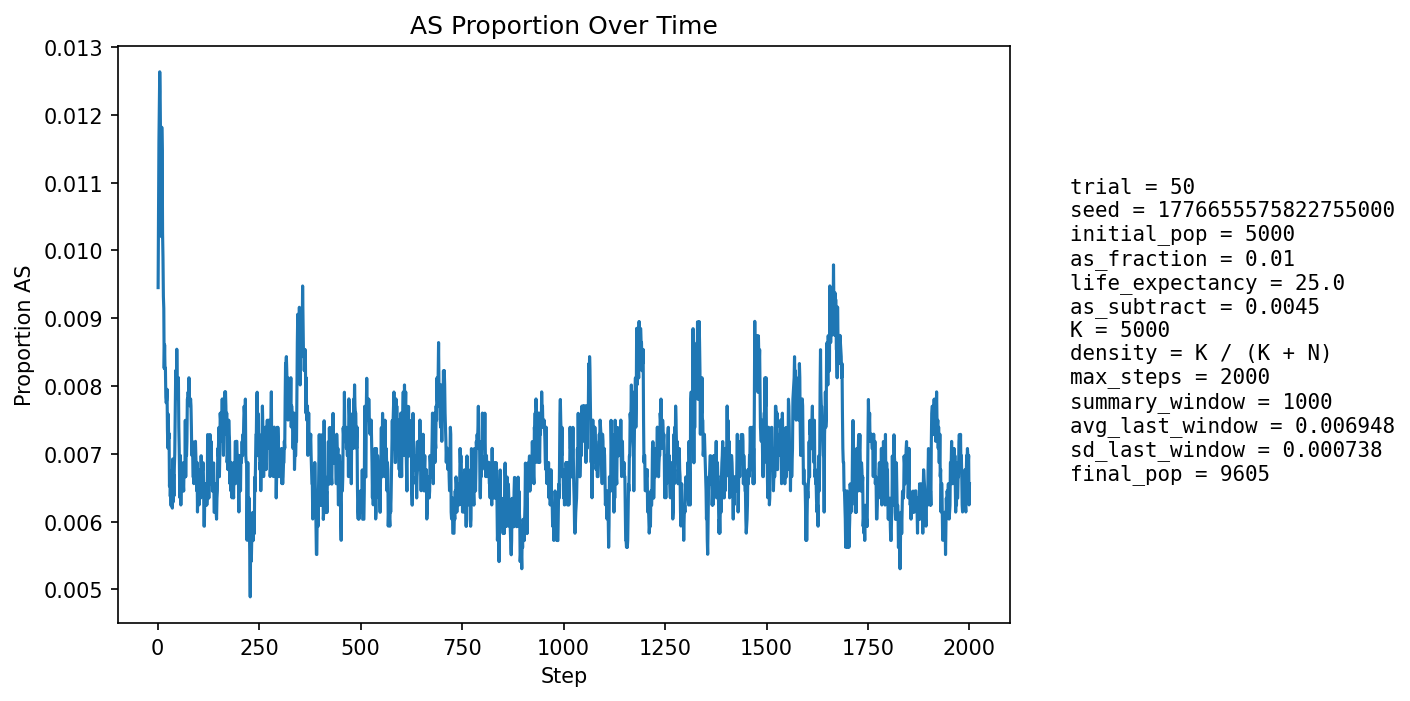

Values plotted in this chart, from the file beside it:
step, population_size, births, newborn_AA, newborn_AS, newborn_SS, prop_newborn_AA, prop_newborn_AS, prop_newborn_SS, prop_repro_AA, prop_repro_AS, prop_AS_population
1, 5396, 1288, 1279, 9, 0, 0.993, 0.006988, 0.0, 0.9918, 0.008155, 0.009451
2, 5595, 1246, 1233, 13, 0, 0.9896, 0.01043, 0.0, 0.9907, 0.009263, 0.01055
3, 5777, 1230, 1216, 14, 0, 0.9886, 0.01138, 0.0, 0.9896, 0.01036, 0.0116
4, 5942, 1222, 1206, 16, 0, 0.9869, 0.01309, 0.0, 0.9871, 0.01291, 0.01212
5, 6174, 1297, 1278, 19, 0, 0.9854, 0.01465, 0.0, 0.9877, 0.01233, 0.01263
6, 6402, 1344, 1328, 16, 0, 0.9881, 0.0119, 0.0, 0.988, 0.01198, 0.01234
7, 6625, 1378, 1365, 13, 0, 0.9906, 0.009434, 0.0, 0.9882, 0.01178, 0.01162
8, 6837, 1403, 1388, 15, 0, 0.9893, 0.01069, 0.0, 0.9883, 0.01165, 0.01112
9, 7056, 1437, 1427, 10, 0, 0.993, 0.006959, 0.0, 0.9885, 0.01146, 0.0102
10, 7278, 1473, 1447, 26, 0, 0.9823, 0.01765, 0.0, 0.9887, 0.01126, 0.01182
11, 7496, 1507, 1488, 19, 0, 0.9874, 0.01261, 0.0, 0.9895, 0.01054, 0.01147
12, 7706, 1537, 1526, 10, 1, 0.9928, 0.006506, 0.0006506, 0.9896, 0.01041, 0.01025
13, 7883, 1539, 1526, 13, 0, 0.9916, 0.008447, 0.0, 0.9905, 0.009458, 0.009895
14, 8048, 1554, 1542, 12, 0, 0.9923, 0.007722, 0.0, 0.9895, 0.01049, 0.009319
15, 8202, 1572, 1559, 13, 0, 0.9917, 0.00827, 0.0, 0.9893, 0.01073, 0.009144
16, 8351, 1594, 1587, 7, 0, 0.9956, 0.004391, 0.0, 0.99, 0.009976, 0.008262
17, 8481, 1609, 1594, 15, 0, 0.9907, 0.009323, 0.0, 0.9902, 0.009774, 0.008607
18, 8602, 1620, 1609, 11, 0, 0.9932, 0.00679, 0.0, 0.9906, 0.009384, 0.008254
19, 8710, 1631, 1617, 14, 0, 0.9914, 0.008584, 0.0, 0.991, 0.009017, 0.008266
20, 8809, 1642, 1631, 11, 0, 0.9933, 0.006699, 0.0, 0.9918, 0.00822, 0.007833
21, 8901, 1650, 1638, 12, 0, 0.9927, 0.007273, 0.0, 0.9917, 0.008341, 0.007752
22, 8984, 1657, 1644, 13, 0, 0.9922, 0.007846, 0.0, 0.9926, 0.007382, 0.007792
23, 9054, 1663, 1647, 16, 0, 0.9904, 0.009621, 0.0, 0.9923, 0.00774, 0.007952
24, 9116, 1667, 1657, 10, 0, 0.994, 0.005999, 0.0, 0.9927, 0.007254, 0.00735
25, 9174, 1674, 1664, 10, 0, 0.994, 0.005974, 0.0, 0.9928, 0.007194, 0.007085
26, 9227, 1679, 1664, 15, 0, 0.9911, 0.008934, 0.0, 0.9929, 0.007141, 0.007586
27, 9275, 1684, 1673, 11, 0, 0.9935, 0.006532, 0.0, 0.9923, 0.007723, 0.007224
28, 9315, 1687, 1674, 13, 0, 0.9923, 0.007706, 0.0, 0.9927, 0.007269, 0.0073
29, 9353, 1690, 1684, 6, 0, 0.9964, 0.00355, 0.0, 0.993, 0.007028, 0.006522
30, 9385, 1693, 1680, 13, 0, 0.9923, 0.007679, 0.0, 0.9926, 0.007407, 0.006713
31, 9415, 1696, 1688, 8, 0, 0.9953, 0.004717, 0.0, 0.993, 0.00697, 0.006373
32, 9439, 1698, 1686, 12, 0, 0.9929, 0.007067, 0.0, 0.9928, 0.007152, 0.006568
33, 9461, 1699, 1691, 8, 0, 0.9953, 0.004709, 0.0, 0.9935, 0.006523, 0.006236
34, 9481, 1700, 1686, 14, 0, 0.9918, 0.008235, 0.0, 0.9935, 0.006507, 0.00675
35, 9503, 1703, 1696, 7, 0, 0.9959, 0.00411, 0.0, 0.9935, 0.006487, 0.006314
36, 9517, 1705, 1696, 9, 0, 0.9947, 0.005279, 0.0, 0.9933, 0.006672, 0.006199
37, 9531, 1706, 1690, 16, 0, 0.9906, 0.009379, 0.0, 0.9935, 0.006462, 0.006925
38, 9541, 1706, 1699, 7, 0, 0.9959, 0.004103, 0.0, 0.9931, 0.006856, 0.006289
39, 9552, 1707, 1694, 13, 0, 0.9924, 0.007616, 0.0, 0.9936, 0.006446, 0.0067
40, 9563, 1708, 1700, 8, 0, 0.9953, 0.004684, 0.0, 0.9936, 0.006437, 0.006379
41, 9570, 1709, 1695, 14, 0, 0.9918, 0.008192, 0.0, 0.993, 0.007031, 0.006792
42, 9579, 1710, 1697, 13, 0, 0.9924, 0.007602, 0.0, 0.9934, 0.006623, 0.006994
43, 9585, 1709, 1692, 17, 0, 0.9901, 0.009947, 0.0, 0.9932, 0.006822, 0.007512
44, 9589, 1711, 1692, 19, 0, 0.9889, 0.0111, 0.0, 0.9932, 0.006814, 0.00803
45, 9593, 1710, 1692, 18, 0, 0.9895, 0.01053, 0.0, 0.993, 0.007014, 0.008235
46, 9596, 1710, 1699, 11, 0, 0.9936, 0.006433, 0.0, 0.9932, 0.006811, 0.00792
47, 9599, 1711, 1691, 20, 0, 0.9883, 0.01169, 0.0, 0.9924, 0.007609, 0.008543
48, 9601, 1711, 1699, 12, 0, 0.993, 0.007013, 0.0, 0.992, 0.008008, 0.008124
49, 9603, 1711, 1699, 12, 0, 0.993, 0.007013, 0.0, 0.9916, 0.008407, 0.008018
50, 9602, 1711, 1699, 12, 0, 0.993, 0.007013, 0.0, 0.992, 0.008006, 0.007811
51, 9601, 1711, 1693, 18, 0, 0.9895, 0.01052, 0.0, 0.9914, 0.008607, 0.008124
52, 9601, 1710, 1701, 9, 0, 0.9947, 0.005263, 0.0, 0.992, 0.008008, 0.007395
53, 9602, 1711, 1702, 9, 0, 0.9947, 0.00526, 0.0, 0.9922, 0.007806, 0.007082
54, 9603, 1711, 1705, 6, 0, 0.9965, 0.003507, 0.0, 0.9924, 0.007605, 0.00656
55, 9604, 1711, 1702, 9, 0, 0.9947, 0.00526, 0.0, 0.992, 0.008005, 0.006352
56, 9606, 1711, 1695, 16, 0, 0.9906, 0.009351, 0.0, 0.9926, 0.007404, 0.006975
57, 9606, 1711, 1704, 7, 0, 0.9959, 0.004091, 0.0, 0.9928, 0.007201, 0.006246
58, 9605, 1711, 1697, 14, 0, 0.9918, 0.008182, 0.0, 0.9936, 0.006401, 0.006663
59, 9607, 1711, 1698, 13, 0, 0.9924, 0.007598, 0.0, 0.9938, 0.006201, 0.00687
60, 9607, 1712, 1700, 12, 0, 0.993, 0.007009, 0.0, 0.9932, 0.0068, 0.006766
... 1,940 more rows
